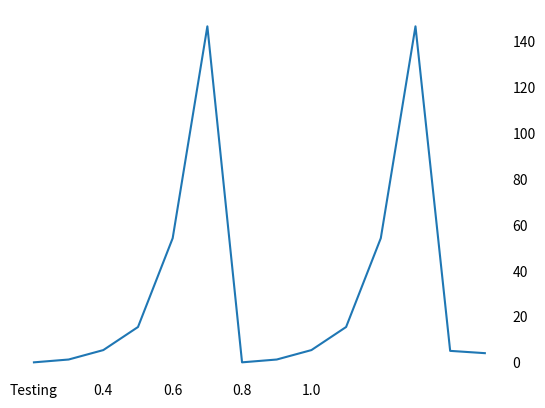

Recreate this plot in Python.
import numpy as np
import pandas as pd

import matplotlib as mpl
import matplotlib.pyplot as plt

import seaborn as sns

T = np.array([0, 1, 2, 3, 4, 5, 6, 7, 8, 9, 10, 11, 12, 13])
power = np.array([0, 1.23, 5.34, 15.4, 54.1, 146.42, 0, 1.23, 5.34, 15.4, 54.1, 146.42, 5, 4])
f = plt.figure()
ax = f.add_subplot(111)
ax.yaxis.tick_right()

#delete axis
sns.despine(left=True, bottom=True, top=True, right=True)
ax.tick_params(length=0, colors='k')

#add custom labels to ticks
labels = [item.get_text() for item in ax.get_xticklabels()]
labels[1] = 'Testing'

ax.set_xticklabels(labels)

plt.plot(T , power)
plt.show()